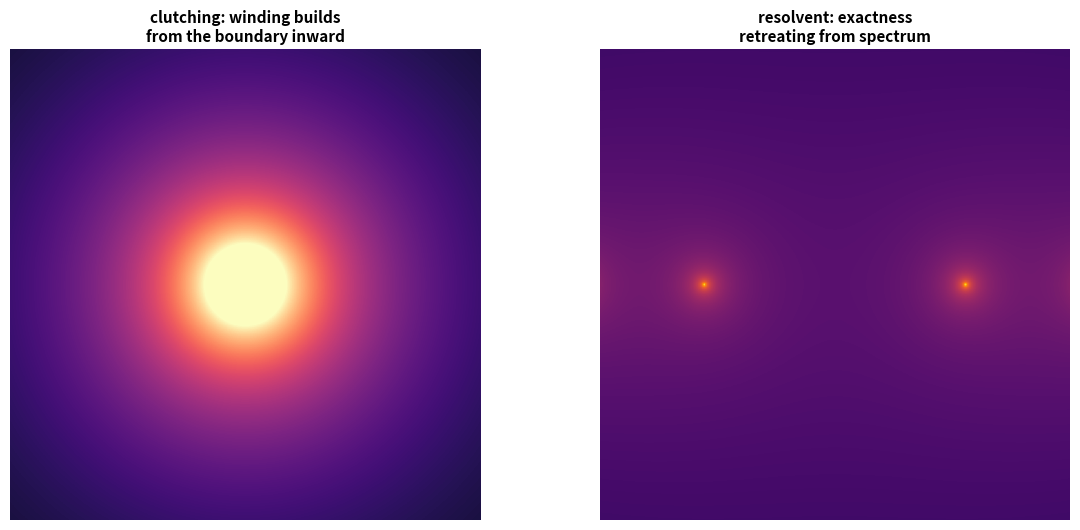

The script that saved this image: (Note: this script raises an exception after producing the figure.)
import numpy as np
import matplotlib
matplotlib.use('Agg')
import matplotlib.pyplot as plt
from matplotlib import cm

# Clutching / Resolvent — two halves of the same obstruction
#
# Left: clutching map — unit circle winding (S¹ → ℝ² → disc interior)
#   The map from the boundary resists extension to the interior.
#   Winding density shows the obstruction "building itself."
#
# Right: resolvent norm — ||R(λ)|| = 1/dist(λ, σ(A))
#   Diverges at the spectrum (integers). "Exactness retreating."
#   Both show the same singularity from opposite directions.

N = 1200
x = np.linspace(-1.8, 1.8, N)
y = np.linspace(-1.8, 1.8, N)
xx, yy = np.meshgrid(x, y)

# ---- Left half: clutching map ----
# Gradient of the clutching function: ∇θ where θ = arg(zⁿ) on boundary
# Inside the disc, the winding density = ∇·∇θ shows where obstruction accumulates
# For winding number n, the "energy" of the map is concentrated near boundary

r = np.sqrt(xx**2 + yy**2)
theta = np.arctan2(yy, xx)

# Clutching energy: how hard the boundary resists filling the interior
# |∇(theta^n)|^2 = n^2 / r^2  — diverges at origin but smooth elsewhere
n = 3  # clutching number — pick 3 as visual anchor
clutch = (n / r)**2

# Dampen to avoid blow-up
clutch = clutch / (1 + r**0.3)

# Clip and log-scale for visualization
clutch = np.log1p(clutch)

# ---- Right half: resolvent norm field ----
# Spectrum = {±1, ±2, ±3} along real axis (discrete spectrum)
# ||R(λ)|| = 1/dist(λ, σ) — diverges at each eigenvalue
spectrum = [3, -3, 2, -2, 1, -1]
resolvent = np.zeros_like(r)
for s in spectrum:
    dist = np.sqrt((xx - s)**2 + yy**2)
    resolvent += 1.0 / np.maximum(dist, 0.005)

resolvent = np.log1p(resolvent)

# ---- Color palettes ----
# Both use log scale but different palettes to show "same gesture, opposite direction"
# Clutching: warm (building outward from S¹)
# Resolvent: cool (taming inward, divergence)

fig, (ax1, ax2) = plt.subplots(1, 2, figsize=(12, 5.5), dpi=150)

# Left: clutching — warm mineral palette (amber/quartz)
im1 = ax1.pcolormesh(xx, yy, clutch, cmap='magma', shading='auto', vmin=0, vmax=4)
ax1.set_title('clutching: winding builds\nfrom the boundary inward', fontsize=11, fontweight='bold')
ax1.axis('off')
ax1.set_aspect('equal')

# Right: resolvent — cool mineral palette (malachite/umber)
im2 = ax2.pcolormesh(xx, yy, resolvent, cmap='inferno', shading='auto', vmin=0, vmax=6)
ax2.set_title('resolvent: exactness\nretreating from spectrum', fontsize=11, fontweight='bold')
ax2.axis('off')
ax2.set_aspect('equal')

plt.tight_layout(pad=1.5)
plt.savefig('assets/clutching.png', dpi=150, bbox_inches='tight', facecolor='black')
plt.savefig('assets/clutching.webp', bbox_inches='tight')
print('done')
